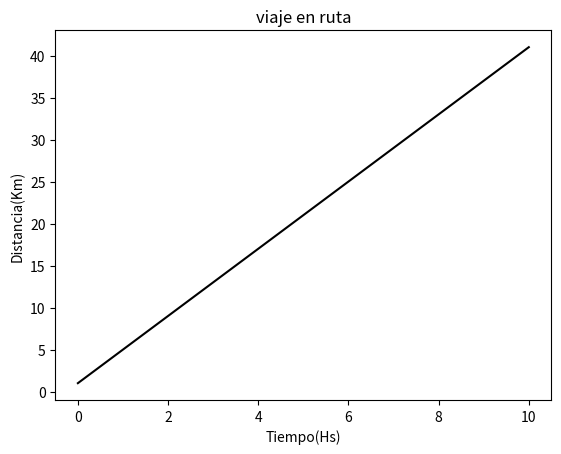

Python code for this plot:
import pandas as pd 
import matplotlib.pyplot as plt

fig, ax = plt.subplots() 

x = pd. Series (range(0, 11))
y = 2*x + 2*x + 1 
fig, ax = plt.subplots()

ax.plot(x, y, label= "auto", color = "k")

ax.set_xlabel("Tiempo(Hs)")
ax.set_ylabel ("Distancia(Km)")

ax.set_title ("viaje en ruta")

fig.savefig("grafico_tp6.jpg")
